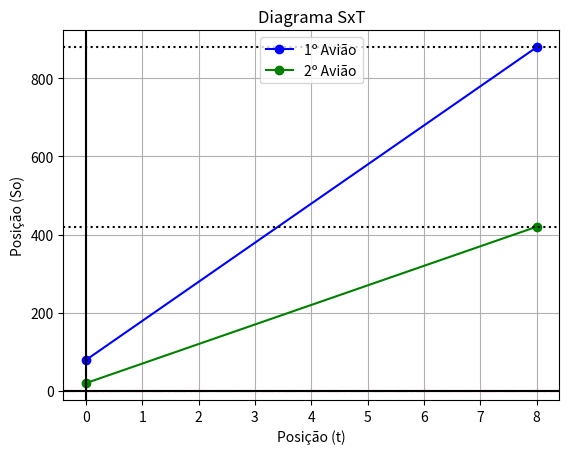

Here is the Python script that generated this plot:
import matplotlib.pyplot as plt
lista_de_parametros = [20]

class Corpo():
    def __init__(self, velocidade, Ponto_inicial, name='Objeto'):
        self.velocidade = velocidade
        self.Ponto_inicial = Ponto_inicial
        self.name = name


    def veloc(self):
        return self.velocidade
    

    def P0(self):
        return self.Ponto_inicial
    

    def __str__(self):
        return self.name
    

    def ponto_de_encontro(self, outro, t=10, c1=0, c2=0):
        V1 = self.velocidade
        V2 = outro.velocidade
        P1 = self.Ponto_inicial
        P2 = outro.Ponto_inicial

        xt = V1 + (V2 * (-1))
        xp = P2 + (P1 * (-1))

        if xp == 0 or xt == 0:
            tempo = 0
        else:
            tempo = xp / xt
        
        posicao = P1 + (V1 * tempo)
        resultado = (f'o {c1}º {self.name} ira colidir com o {c2}º {outro.name} no tempo:{tempo:.2f} na posição:{posicao:.2f}')

        if tempo <= 0 or tempo > t:
            return (0, f'nenhum {self.name} ira se colidir')
        else:
            return (posicao,resultado)


def diagrama_SxT(tempo, corpos):
    plt.close()
    # tempo = float(input('digite o Tempo valor:'))
    lista_de_corpos = []
    enumeracao = []
    cores = ['b', 'g', 'r', 'c', 'm', 'y', 'k', 'w']
    PEs = []

    # define a posição inicial e a velocidade de cada corpo
    for numero in range(0, len(corpos)):
        So = corpos[numero].P0()
        v = corpos[numero].veloc()

        lista_de_corpos.append(corpos[numero])
        enumeracao.append(numero+1)

        posicao_final = So+(tempo*v)

        plt.plot([0, tempo],[So, posicao_final], c=cores[numero], marker='o', label=f'{numero+1}º {lista_de_corpos[numero].name}')

        plt.axhline(posicao_final, c='black', ls=':')
    

    tam = len(lista_de_corpos)

    for i in range(0, tam):
        PE = corpos[numero].ponto_de_encontro(lista_de_corpos[i-1], t=tempo, c1=i+1, c2=enumeracao[i-1])
        formatado = float(f'{PE[0]:.2f}')

        if formatado in PEs:
            continue
        else:
            PEs.append(formatado)
            plt.axhline(PE[0], c='red', ls='-.')
            print(PE[1])

    
    # Personalização do gráfico (título, X do ponto 0, grade, legenda dos eixos)
    plt.title('Diagrama SxT')
    plt.axhline(0, c='black')
    plt.axvline(0, c='black')
    plt.grid(True)
    plt.ylabel('Posição (So)')
    plt.xlabel('Posição (t)')
    plt.legend(loc='best')
    plt.show()

if __name__ == '__main__':
    aviao_1 = Corpo(100, 79, name='Avião')
    aviao_2 = Corpo(50, 20, name='Avião')

    diagrama_SxT(8, (aviao_1, aviao_2))